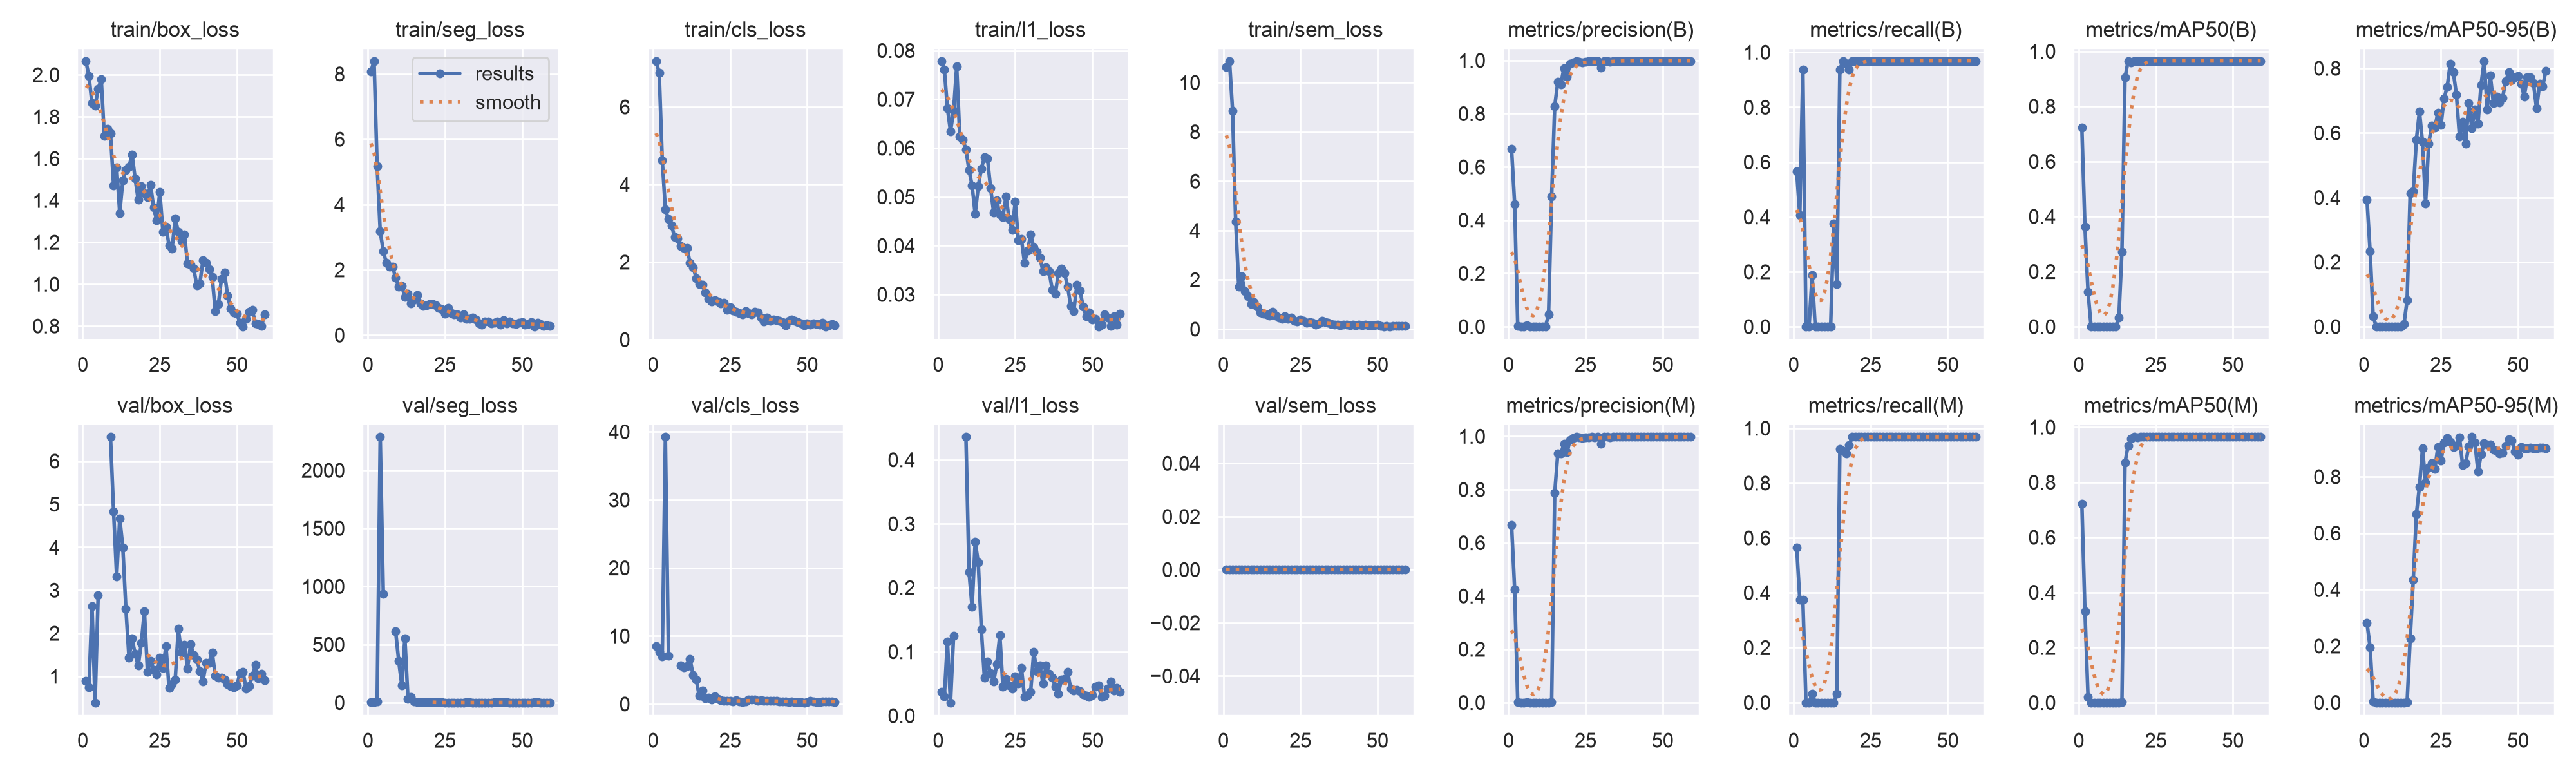

Values plotted in this chart, from the file beside it:
epoch, time, train/box_loss, train/seg_loss, train/cls_loss, train/l1_loss, train/sem_loss, metrics/precision(B), metrics/recall(B), metrics/mAP50(B), metrics/mAP50-95(B), metrics/precision(M), metrics/recall(M), metrics/mAP50(M), metrics/mAP50-95(M), val/box_loss, val/seg_loss, val/cls_loss, val/l1_loss, val/sem_loss, lr/pg0, lr/pg1, lr/pg2
1, 6.547, 2.066, 8.077, 7.188, 0.07788, 10.64, 0.6677, 0.5652, 0.7225, 0.3923, 0.6677, 0.5652, 0.7225, 0.2814, 0.8886, 1.835, 8.514, 0.03728, 0, 0.000619, 0.000619, 0.000619
2, 12.15, 1.994, 8.399, 6.876, 0.07614, 10.88, 0.4606, 0.4062, 0.3627, 0.234, 0.4251, 0.375, 0.3309, 0.1963, 0.7403, 1.375, 7.626, 0.03029, 0, 0.001285, 0.001285, 0.001285
3, 17.55, 1.864, 5.171, 4.614, 0.06814, 8.859, 0.00323, 0.9375, 0.1265, 0.03203, 0.00129, 0.375, 0.02078, 0.00426, 2.635, 9.249, 6.996, 0.1162, 0, 0.00195, 0.00195, 0.00195
4, 22.8, 1.851, 3.174, 3.36, 0.06348, 4.366, 0, 0, 0, 0, 0, 0, 0, 0, 0.3901, 2289, 39.27, 0.02062, 0, 0.001996, 0.001996, 0.001996
5, 28.49, 1.931, 2.57, 3.116, 0.06763, 1.714, 0, 0, 0, 0, 0, 0, 0, 0, 2.88, 935.4, 7.054, 0.125, 0, 0.001992, 0.001992, 0.001992
6, 36.22, 1.98, 2.206, 2.951, 0.07674, 2.131, 0.00454, 0.1875, 0.00107, 0.00012, 0.00076, 0.03125, 4e-05, 0, nan, nan, nan, nan, 0, 0.001988, 0.001988, 0.001988
7, 43.87, 1.707, 2.092, 2.646, 0.06236, 1.534, 0, 0, 0, 0, 0, 0, 0, 0, nan, nan, nan, nan, 0, 0.001982, 0.001982, 0.001982
8, 51.84, 1.742, 2.102, 2.616, 0.06175, 1.323, 0, 0, 0, 0, 0, 0, 0, 0, nan, nan, nan, nan, 0, 0.001976, 0.001976, 0.001976
9, 61.4, 1.719, 1.755, 2.411, 0.05978, 1.005, 0, 0, 0, 0, 0, 0, 0, 0, 6.567, 612, 5.71, 0.436, 0, 0.001969, 0.001969, 0.001969
10, 70.72, 1.471, 1.485, 2.355, 0.05545, 1.101, 0, 0, 0, 0, 0, 0, 0, 0, 4.836, 356.9, 5.345, 0.2249, 0, 0.001961, 0.001961, 0.001961
11, 77.45, 1.558, 1.514, 2.37, 0.05236, 0.9151, 0, 0, 0, 0, 0, 0, 0, 0, 3.315, 150, 5.543, 0.1697, 0, 0.001952, 0.001952, 0.001952
12, 82.86, 1.34, 1.163, 1.984, 0.04645, 0.6786, 0, 0, 0, 0, 0, 0, 0, 0, 4.669, 554.4, 6.623, 0.2717, 0, 0.001941, 0.001941, 0.001941
13, 88.22, 1.497, 1.277, 1.873, 0.05219, 0.6246, 0.04563, 0.375, 0.03197, 0.00881, 0, 0, 0, 0, 3.995, 33.21, 4.237, 0.2395, 0, 0.00193, 0.00193, 0.00193
14, 93.71, 1.544, 0.9676, 1.587, 0.05582, 0.593, 0.49, 0.1562, 0.2725, 0.08107, 0.00088, 0.03125, 0.0025, 0.00025, 2.566, 46.63, 3.552, 0.1347, 0, 0.001919, 0.001919, 0.001919
15, 99.08, 1.561, 1.09, 1.427, 0.05809, 0.5438, 0.8278, 0.9375, 0.9053, 0.413, 0.7871, 0.9242, 0.8714, 0.2267, 1.427, 8.303, 1.193, 0.05937, 0, 0.001906, 0.001906, 0.001906
16, 104.4, 1.62, 1.225, 1.418, 0.05782, 0.7057, 0.9196, 0.9688, 0.9641, 0.4189, 0.9363, 0.9181, 0.9331, 0.4347, 1.874, 4.004, 1.95, 0.0844, 0, 0.001892, 0.001892, 0.001892
17, 109.8, 1.504, 0.9692, 1.211, 0.0518, 0.5471, 0.9109, 0.959, 0.9585, 0.5777, 0.9357, 0.909, 0.957, 0.6667, 1.516, 2.8, 0.7968, 0.06648, 0, 0.001878, 0.001878, 0.001878
18, 115.5, 1.403, 0.8896, 1.048, 0.04678, 0.4616, 0.9715, 0.9375, 0.9641, 0.6668, 0.9715, 0.9375, 0.9641, 0.7637, 1.246, 1.942, 0.9307, 0.05324, 0, 0.001862, 0.001862, 0.001862
19, 121, 1.468, 0.9141, 0.9801, 0.04923, 0.4282, 0.94, 0.9688, 0.9631, 0.5719, 0.94, 0.9688, 0.9631, 0.8997, 1.774, 0.8866, 0.6969, 0.08073, 0, 0.001846, 0.001846, 0.001846
20, 126.4, 1.433, 0.9579, 1.01, 0.04633, 0.5243, 0.9872, 0.9688, 0.965, 0.3815, 0.9872, 0.9688, 0.965, 0.7798, 2.517, 0.8785, 1.098, 0.126, 0, 0.001829, 0.001829, 0.001829
21, 132.2, 1.415, 0.9504, 0.9899, 0.04592, 0.4085, 0.993, 0.9688, 0.965, 0.5675, 0.993, 0.9688, 0.965, 0.8317, 1.099, 1.431, 0.7653, 0.0458, 0, 0.001811, 0.001811, 0.001811
22, 137.6, 1.474, 0.9153, 0.9287, 0.05013, 0.4563, 0.9973, 0.9688, 0.965, 0.6225, 0.9973, 0.9688, 0.965, 0.8468, 1.362, 1.244, 0.5979, 0.057, 0, 0.001792, 0.001792, 0.001792
23, 143.2, 1.365, 0.8405, 0.9436, 0.04542, 0.345, 0.9958, 0.9688, 0.965, 0.6159, 0.9958, 0.9688, 0.965, 0.8267, 1.153, 1.295, 0.4423, 0.04754, 0, 0.001773, 0.001773, 0.001773
24, 149, 1.304, 0.8002, 0.7664, 0.04318, 0.3246, 0.9929, 0.9688, 0.965, 0.6633, 0.9929, 0.9688, 0.965, 0.9055, 1.036, 0.7529, 0.4391, 0.04279, 0, 0.001753, 0.001753, 0.001753
25, 154.6, 1.441, 0.6615, 0.8433, 0.04904, 0.3922, 0.9955, 0.9688, 0.965, 0.6239, 0.9955, 0.9688, 0.965, 0.8568, 1.424, 0.5544, 0.4808, 0.06183, 0, 0.001732, 0.001732, 0.001732
26, 160.2, 1.251, 0.8332, 0.7522, 0.04112, 0.348, 0.997, 0.9688, 0.965, 0.7072, 0.997, 0.9688, 0.965, 0.922, 1.198, 0.4735, 0.3754, 0.05008, 0, 0.00171, 0.00171, 0.00171
27, 166.2, 1.275, 0.6706, 0.7148, 0.04138, 0.265, 0.9975, 0.9688, 0.965, 0.7417, 0.9975, 0.9688, 0.965, 0.9367, 1.697, 0.3221, 0.5767, 0.07473, 0, 0.001688, 0.001688, 0.001688
28, 172.1, 1.185, 0.6411, 0.6804, 0.03649, 0.2878, 0.9964, 0.9688, 0.965, 0.8145, 0.9964, 0.9688, 0.965, 0.9244, 0.7278, 0.5725, 0.3854, 0.02879, 0, 0.001665, 0.001665, 0.001665
29, 178.7, 1.171, 0.6304, 0.6577, 0.03894, 0.2645, 0.9979, 0.9688, 0.965, 0.7887, 0.9979, 0.9688, 0.965, 0.9052, 0.8123, 0.4537, 0.2673, 0.0323, 0, 0.001641, 0.001641, 0.001641
30, 185.4, 1.316, 0.5282, 0.7336, 0.0423, 0.1889, 0.9729, 0.9688, 0.965, 0.7181, 0.9729, 0.9688, 0.965, 0.9087, 0.9251, 0.4622, 0.3518, 0.03758, 0, 0.001617, 0.001617, 0.001617
31, 192.1, 1.248, 0.6267, 0.6834, 0.03969, 0.231, 0.9977, 0.9688, 0.965, 0.5888, 0.9977, 0.9688, 0.965, 0.9396, 2.101, 0.4852, 0.6065, 0.09952, 0, 0.001592, 0.001592, 0.001592
32, 198.8, 1.207, 0.5082, 0.649, 0.03875, 0.339, 0.9975, 0.9688, 0.965, 0.6347, 0.9975, 0.9688, 0.965, 0.8422, 1.547, 0.9133, 0.6083, 0.06961, 0, 0.001566, 0.001566, 0.001566
33, 205.5, 1.238, 0.5006, 0.7197, 0.0375, 0.2917, 0.9956, 0.9688, 0.965, 0.5657, 0.9956, 0.9688, 0.965, 0.8473, 1.738, 1.109, 0.6316, 0.07828, 0, 0.00154, 0.00154, 0.00154
34, 212.2, 1.098, 0.54, 0.6979, 0.03478, 0.2683, 0.9979, 0.9688, 0.965, 0.6915, 0.9979, 0.9688, 0.965, 0.9068, 1.183, 0.6019, 0.4874, 0.0507, 0, 0.001514, 0.001514, 0.001514
35, 218.9, 1.094, 0.4732, 0.571, 0.03553, 0.1948, 0.9979, 0.9688, 0.965, 0.615, 0.9979, 0.9688, 0.965, 0.9413, 1.749, 0.4447, 0.5648, 0.07819, 0, 0.001487, 0.001487, 0.001487
36, 225.6, 1.075, 0.3519, 0.4744, 0.03472, 0.1716, 0.9979, 0.9688, 0.965, 0.672, 0.9979, 0.9688, 0.965, 0.9217, 1.488, 0.6578, 0.4218, 0.06524, 0, 0.001459, 0.001459, 0.001459
37, 232.4, 0.994, 0.3249, 0.5727, 0.03095, 0.1742, 0.998, 0.9688, 0.965, 0.6292, 0.998, 0.9688, 0.965, 0.8178, 1.387, 0.6064, 0.494, 0.05919, 0, 0.001432, 0.001432, 0.001432
38, 239.2, 1.004, 0.4145, 0.4817, 0.03011, 0.159, 0.998, 0.9688, 0.965, 0.7492, 0.998, 0.9688, 0.965, 0.8788, 1.117, 0.5518, 0.439, 0.04545, 0, 0.001403, 0.001403, 0.001403
39, 245.9, 1.114, 0.4096, 0.5142, 0.03441, 0.1813, 0.998, 0.9688, 0.965, 0.8229, 0.998, 0.9688, 0.965, 0.918, 0.8821, 0.6283, 0.475, 0.03477, 0, 0.001374, 0.001374, 0.001374
40, 252.8, 1.103, 0.3693, 0.5052, 0.03529, 0.1878, 0.998, 0.9688, 0.965, 0.6729, 0.998, 0.9688, 0.965, 0.9144, 1.309, 0.7024, 0.4274, 0.05687, 0, 0.001345, 0.001345, 0.001345
41, 259.7, 1.072, 0.3752, 0.4834, 0.0343, 0.1508, 0.9977, 0.9688, 0.965, 0.7777, 0.9977, 0.9688, 0.965, 0.9144, 1.319, 0.8268, 0.3996, 0.05713, 0, 0.001316, 0.001316, 0.001316
42, 266.6, 1.034, 0.4115, 0.4541, 0.03162, 0.1926, 0.9977, 0.9688, 0.965, 0.6925, 0.9977, 0.9688, 0.965, 0.8968, 1.55, 0.7854, 0.4109, 0.06864, 0, 0.001286, 0.001286, 0.001286
43, 273.1, 0.8701, 0.3178, 0.3729, 0.02764, 0.1429, 0.9979, 0.9688, 0.965, 0.7114, 0.9979, 0.9688, 0.965, 0.8911, 1.014, 1.061, 0.372, 0.04189, 0, 0.001256, 0.001256, 0.001256
44, 279.8, 0.9049, 0.4645, 0.4786, 0.0266, 0.1744, 0.9982, 0.9688, 0.965, 0.6947, 0.9982, 0.9688, 0.965, 0.8823, 0.9656, 1.215, 0.3134, 0.03955, 0, 0.001226, 0.001226, 0.001226
45, 286.4, 1.025, 0.3527, 0.5128, 0.032, 0.1653, 0.9982, 0.9688, 0.965, 0.7092, 0.9982, 0.9688, 0.965, 0.8848, 0.9683, 0.8826, 0.3388, 0.04014, 0, 0.001196, 0.001196, 0.001196
46, 293, 1.054, 0.412, 0.4785, 0.03083, 0.1771, 0.9981, 0.9688, 0.965, 0.7612, 0.9981, 0.9688, 0.965, 0.91, 0.9215, 0.606, 0.3017, 0.03802, 0, 0.001165, 0.001165, 0.001165
47, 299.5, 0.9441, 0.3594, 0.461, 0.02753, 0.1487, 0.998, 0.9688, 0.965, 0.7875, 0.998, 0.9688, 0.965, 0.9322, 0.8227, 0.4655, 0.26, 0.03355, 0, 0.001134, 0.001134, 0.001134
48, 306.2, 0.8826, 0.3489, 0.4211, 0.02552, 0.1517, 0.9981, 0.9688, 0.965, 0.7643, 0.9981, 0.9688, 0.965, 0.9286, 0.7656, 0.5138, 0.2538, 0.03077, 0, 0.001103, 0.001103, 0.001103
49, 312.8, 0.8662, 0.372, 0.3782, 0.02627, 0.1469, 0.9981, 0.9688, 0.965, 0.772, 0.9981, 0.9688, 0.965, 0.8879, 0.7378, 0.6734, 0.2178, 0.02953, 0, 0.001072, 0.001072, 0.001072
50, 321.6, 0.8581, 0.4013, 0.4214, 0.02479, 0.174, 0.9981, 0.9688, 0.965, 0.7753, 0.9981, 0.9688, 0.965, 0.8778, 0.7949, 0.6989, 0.2856, 0.03197, 0, 0.001041, 0.001041, 0.001041
51, 330, 0.8168, 0.3224, 0.3851, 0.02493, 0.1238, 0.998, 0.9688, 0.965, 0.7515, 0.998, 0.9688, 0.965, 0.9045, 1.073, 0.6868, 0.4211, 0.04558, 0, 0.00101, 0.00101, 0.00101
52, 338.8, 0.7972, 0.3311, 0.4232, 0.02339, 0.1154, 0.9981, 0.9688, 0.965, 0.7133, 0.9981, 0.9688, 0.965, 0.9004, 1.095, 0.6477, 0.3389, 0.04706, 0, 0.0009789, 0.0009789, 0.0009789
53, 347.9, 0.8341, 0.3936, 0.4068, 0.02385, 0.1248, 0.9981, 0.9688, 0.965, 0.7714, 0.9981, 0.9688, 0.965, 0.9014, 0.7194, 0.6764, 0.2765, 0.02878, 0, 0.0009478, 0.0009478, 0.0009478
54, 357.4, 0.8696, 0.2602, 0.3823, 0.0259, 0.1012, 0.9981, 0.9688, 0.965, 0.7726, 0.9981, 0.9688, 0.965, 0.9018, 0.7792, 0.7301, 0.286, 0.03141, 0, 0.0009168, 0.0009168, 0.0009168
55, 362.8, 0.8781, 0.379, 0.4305, 0.02527, 0.1349, 0.998, 0.9688, 0.965, 0.7539, 0.998, 0.9688, 0.965, 0.901, 1.008, 0.7282, 0.3512, 0.04222, 0, 0.0008859, 0.0008859, 0.0008859
56, 368.3, 0.8127, 0.3384, 0.3356, 0.02353, 0.1213, 0.998, 0.9688, 0.965, 0.6756, 0.998, 0.9688, 0.965, 0.8996, 1.262, 0.6899, 0.3487, 0.05347, 0, 0.0008551, 0.0008551, 0.0008551
57, 373.7, 0.8106, 0.2837, 0.3715, 0.02548, 0.1257, 0.9979, 0.9688, 0.965, 0.7523, 0.9979, 0.9688, 0.965, 0.9024, 0.9505, 0.6463, 0.3274, 0.03902, 0, 0.0008245, 0.0008245, 0.0008245
58, 379.3, 0.7993, 0.3047, 0.4088, 0.02385, 0.1267, 0.998, 0.9688, 0.965, 0.7446, 0.998, 0.9688, 0.965, 0.9026, 1.055, 0.5937, 0.3366, 0.04355, 0, 0.000794, 0.000794, 0.000794
59, 384.8, 0.8572, 0.2775, 0.375, 0.02599, 0.128, 0.998, 0.9688, 0.965, 0.7923, 0.998, 0.9688, 0.965, 0.901, 0.9116, 0.5674, 0.3086, 0.03708, 0, 0.0007638, 0.0007638, 0.0007638
